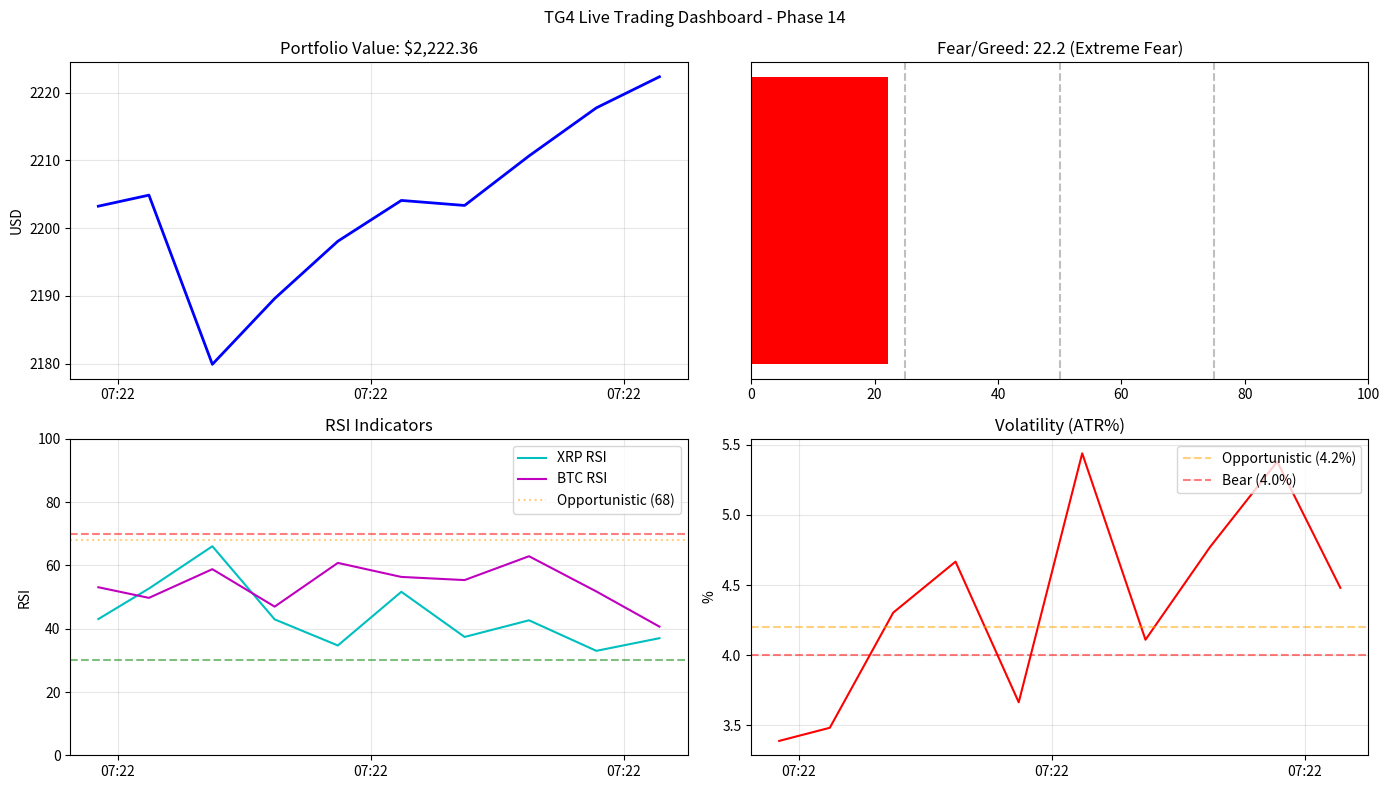

Source code (Python):
"""
Phase 14: Live Regime Dashboard
Real-time visualization of portfolio value, trading mode, and fear/greed indicators.
Designed for terminal-friendly display with optional matplotlib plots.
"""
import os
import sys
from datetime import datetime
from typing import List, Dict, Optional

# Optional matplotlib import for graphical display
try:
    import matplotlib.pyplot as plt
    import matplotlib.dates as mdates
    from matplotlib.animation import FuncAnimation
    HAS_MATPLOTLIB = True
except ImportError:
    HAS_MATPLOTLIB = False


class LiveDashboard:
    """
    Real-time trading dashboard with regime visualization.
    Supports both terminal output and matplotlib plots.
    """

    def __init__(self, enable_plots: bool = False):
        """
        Initialize the dashboard.

        Args:
            enable_plots: Enable matplotlib plots (requires display)
        """
        self.enable_plots = enable_plots and HAS_MATPLOTLIB
        self.portfolio_history: List[float] = []
        self.mode_history: List[str] = []
        self.timestamp_history: List[datetime] = []
        self.yield_history: List[float] = []
        self.rsi_history: Dict[str, List[float]] = {'XRP': [], 'BTC': []}
        self.volatility_history: List[float] = []

        # Fear/Greed thresholds
        self.FEAR_THRESHOLD = 0.04  # High volatility = fear
        self.GREED_THRESHOLD = 0.02  # Low volatility = greed

        # Mode colors for display
        self.MODE_COLORS = {
            'defensive': '\033[93m',  # Yellow
            'offensive': '\033[92m',  # Green
            'bear': '\033[91m',       # Red
            'unknown': '\033[0m'      # Reset
        }
        self.RESET = '\033[0m'

        if self.enable_plots:
            plt.ion()  # Interactive mode
            self.fig, self.axes = plt.subplots(2, 2, figsize=(14, 8))
            self.fig.suptitle('TG4 Live Trading Dashboard - Phase 14')

    def get_fear_greed_index(self, volatility: float, rsi_xrp: float, rsi_btc: float) -> tuple:
        """
        Calculate fear/greed index based on volatility and RSI.

        Returns:
            (index: float 0-100, label: str)
            0-25: Extreme Fear, 25-45: Fear, 45-55: Neutral,
            55-75: Greed, 75-100: Extreme Greed
        """
        # Volatility component (0-50, higher vol = more fear)
        if volatility >= self.FEAR_THRESHOLD:
            vol_score = 10 + (volatility - self.FEAR_THRESHOLD) * 500  # Fear zone
            vol_score = min(vol_score, 25)
        elif volatility <= self.GREED_THRESHOLD:
            vol_score = 75 + (self.GREED_THRESHOLD - volatility) * 500  # Greed zone
            vol_score = min(vol_score, 90)
        else:
            # Neutral zone
            vol_score = 50

        # RSI component (average of XRP and BTC)
        avg_rsi = (rsi_xrp + rsi_btc) / 2
        if avg_rsi > 70:
            rsi_score = 75 + (avg_rsi - 70) * 0.83  # Extreme greed
        elif avg_rsi > 55:
            rsi_score = 55 + (avg_rsi - 55) * 1.33  # Greed
        elif avg_rsi < 30:
            rsi_score = 25 - (30 - avg_rsi) * 0.83  # Extreme fear
        elif avg_rsi < 45:
            rsi_score = 45 - (45 - avg_rsi) * 1.33  # Fear
        else:
            rsi_score = 50  # Neutral

        # Combined index (weighted average)
        index = 0.6 * vol_score + 0.4 * rsi_score
        index = max(0, min(100, index))

        # Label
        if index < 25:
            label = "Extreme Fear"
        elif index < 45:
            label = "Fear"
        elif index < 55:
            label = "Neutral"
        elif index < 75:
            label = "Greed"
        else:
            label = "Extreme Greed"

        return index, label

    def update(self, portfolio_value: float, mode: str, volatility: float,
               rsi_xrp: float, rsi_btc: float, yield_earned: float = 0,
               prices: Dict[str, float] = None):
        """
        Update dashboard with latest data.

        Args:
            portfolio_value: Current portfolio value in USD
            mode: Current trading mode (defensive/offensive/bear)
            volatility: Current ATR% volatility
            rsi_xrp: XRP RSI value
            rsi_btc: BTC RSI value
            yield_earned: USDT yield earned this cycle
            prices: Current asset prices
        """
        now = datetime.now()
        self.portfolio_history.append(portfolio_value)
        self.mode_history.append(mode)
        self.timestamp_history.append(now)
        self.yield_history.append(yield_earned)
        self.volatility_history.append(volatility)
        self.rsi_history['XRP'].append(rsi_xrp)
        self.rsi_history['BTC'].append(rsi_btc)

        # Calculate fear/greed
        fg_index, fg_label = self.get_fear_greed_index(volatility, rsi_xrp, rsi_btc)

        # Terminal output
        self._print_terminal_update(portfolio_value, mode, volatility,
                                    rsi_xrp, rsi_btc, fg_index, fg_label,
                                    yield_earned, prices)

        # Matplotlib update
        if self.enable_plots and len(self.portfolio_history) > 1:
            self._update_plots(fg_index, fg_label)

    def _print_terminal_update(self, portfolio_value: float, mode: str,
                               volatility: float, rsi_xrp: float, rsi_btc: float,
                               fg_index: float, fg_label: str,
                               yield_earned: float, prices: Dict[str, float]):
        """Print formatted terminal update."""
        mode_color = self.MODE_COLORS.get(mode.lower(), self.RESET)

        # Fear/Greed color
        if fg_index < 25:
            fg_color = '\033[91m'  # Red
        elif fg_index < 45:
            fg_color = '\033[93m'  # Yellow
        elif fg_index < 55:
            fg_color = '\033[0m'   # White
        elif fg_index < 75:
            fg_color = '\033[92m'  # Green
        else:
            fg_color = '\033[96m'  # Cyan

        print(f"\n{'─'*60}")
        print(f"│ {'TG4 LIVE DASHBOARD':^56} │")
        print(f"{'─'*60}")
        print(f"│ Time: {datetime.now().strftime('%Y-%m-%d %H:%M:%S'):42} │")
        print(f"│ Portfolio: ${portfolio_value:,.2f}{'':>32} │")
        print(f"│ Mode: {mode_color}{mode.upper():10}{self.RESET}{'':>37} │")
        print(f"│ Fear/Greed: {fg_color}{fg_index:5.1f} ({fg_label}){self.RESET}{'':>24} │")
        print(f"{'─'*60}")
        print(f"│ Volatility (ATR%): {volatility*100:6.2f}%{'':>28} │")
        print(f"│ RSI XRP: {rsi_xrp:5.1f}   RSI BTC: {rsi_btc:5.1f}{'':>20} │")
        if prices:
            print(f"│ XRP: ${prices.get('XRP', 0):,.4f}   BTC: ${prices.get('BTC', 0):,.2f}{'':>10} │")
        if yield_earned > 0:
            total_yield = sum(self.yield_history)
            print(f"│ Yield This Cycle: ${yield_earned:.4f}  Total: ${total_yield:.4f}{'':>10} │")
        print(f"{'─'*60}")

    def _update_plots(self, fg_index: float, fg_label: str):
        """Update matplotlib plots."""
        if not self.enable_plots:
            return

        try:
            # Clear all axes
            for ax in self.axes.flat:
                ax.clear()

            # Plot 1: Portfolio Value
            ax1 = self.axes[0, 0]
            ax1.plot(self.timestamp_history, self.portfolio_history, 'b-', linewidth=2)
            ax1.set_title(f'Portfolio Value: ${self.portfolio_history[-1]:,.2f}')
            ax1.set_ylabel('USD')
            ax1.grid(True, alpha=0.3)
            ax1.xaxis.set_major_formatter(mdates.DateFormatter('%H:%M'))

            # Plot 2: Fear/Greed Gauge
            ax2 = self.axes[0, 1]
            colors = ['#FF0000', '#FF6600', '#FFFF00', '#66FF00', '#00FF00']
            ax2.barh([0], [fg_index], color=colors[int(fg_index/25)] if fg_index < 100 else colors[-1])
            ax2.set_xlim(0, 100)
            ax2.set_title(f'Fear/Greed: {fg_index:.1f} ({fg_label})')
            ax2.set_yticks([])
            ax2.axvline(x=25, color='gray', linestyle='--', alpha=0.5)
            ax2.axvline(x=50, color='gray', linestyle='--', alpha=0.5)
            ax2.axvline(x=75, color='gray', linestyle='--', alpha=0.5)

            # Plot 3: RSI
            ax3 = self.axes[1, 0]
            ax3.plot(self.timestamp_history, self.rsi_history['XRP'], 'c-', label='XRP RSI')
            ax3.plot(self.timestamp_history, self.rsi_history['BTC'], 'm-', label='BTC RSI')
            ax3.axhline(y=70, color='r', linestyle='--', alpha=0.5)
            ax3.axhline(y=30, color='g', linestyle='--', alpha=0.5)
            ax3.axhline(y=68, color='orange', linestyle=':', alpha=0.5, label='Opportunistic (68)')
            ax3.set_title('RSI Indicators')
            ax3.set_ylabel('RSI')
            ax3.set_ylim(0, 100)
            ax3.legend(loc='upper right')
            ax3.grid(True, alpha=0.3)
            ax3.xaxis.set_major_formatter(mdates.DateFormatter('%H:%M'))

            # Plot 4: Volatility
            ax4 = self.axes[1, 1]
            ax4.plot(self.timestamp_history, [v*100 for v in self.volatility_history], 'r-')
            ax4.axhline(y=4.2, color='orange', linestyle='--', alpha=0.5, label='Opportunistic (4.2%)')
            ax4.axhline(y=4.0, color='red', linestyle='--', alpha=0.5, label='Bear (4.0%)')
            ax4.set_title('Volatility (ATR%)')
            ax4.set_ylabel('%')
            ax4.legend(loc='upper right')
            ax4.grid(True, alpha=0.3)
            ax4.xaxis.set_major_formatter(mdates.DateFormatter('%H:%M'))

            plt.tight_layout()
            plt.pause(0.1)

        except Exception as e:
            print(f"[DASHBOARD] Plot update error: {e}")

    def get_mode_distribution(self) -> Dict[str, float]:
        """Get percentage distribution of trading modes."""
        if not self.mode_history:
            return {}

        total = len(self.mode_history)
        distribution = {}
        for mode in set(self.mode_history):
            count = self.mode_history.count(mode)
            distribution[mode] = (count / total) * 100

        return distribution

    def print_summary(self):
        """Print session summary."""
        if not self.portfolio_history:
            print("[DASHBOARD] No data to summarize")
            return

        initial = self.portfolio_history[0]
        final = self.portfolio_history[-1]
        pnl = final - initial
        roi = (pnl / initial) * 100 if initial > 0 else 0
        total_yield = sum(self.yield_history)

        distribution = self.get_mode_distribution()

        print(f"\n{'═'*60}")
        print(f"│ {'SESSION SUMMARY':^56} │")
        print(f"{'═'*60}")
        print(f"│ Duration: {len(self.portfolio_history)} cycles{'':>36} │")
        print(f"│ Initial Value: ${initial:,.2f}{'':>32} │")
        print(f"│ Final Value:   ${final:,.2f}{'':>32} │")
        print(f"│ Total P&L:     ${pnl:+,.2f} ({roi:+.2f}%){'':>20} │")
        print(f"│ Total Yield:   ${total_yield:.4f}{'':>32} │")
        print(f"│ Max Value:     ${max(self.portfolio_history):,.2f}{'':>32} │")
        print(f"│ Min Value:     ${min(self.portfolio_history):,.2f}{'':>32} │")
        print(f"{'─'*60}")
        print(f"│ Mode Distribution:{'':>38} │")
        for mode, pct in distribution.items():
            print(f"│   {mode.capitalize():12}: {pct:5.1f}%{'':>32} │")
        print(f"{'═'*60}")

    def close(self):
        """Close dashboard and cleanup."""
        if self.enable_plots and HAS_MATPLOTLIB:
            plt.ioff()
            plt.close('all')


def demo_dashboard():
    """Demo the dashboard with sample data."""
    import random

    dashboard = LiveDashboard(enable_plots=HAS_MATPLOTLIB)

    print("Running dashboard demo (10 cycles)...")
    portfolio_value = 2200.0

    for i in range(10):
        # Simulate data
        volatility = random.uniform(0.02, 0.06)
        rsi_xrp = random.uniform(30, 70)
        rsi_btc = random.uniform(35, 65)

        if volatility > 0.04:
            mode = 'bear' if rsi_xrp > 65 else 'defensive'
        elif volatility < 0.02 and rsi_xrp < 35:
            mode = 'offensive'
        else:
            mode = 'defensive'

        # Simulate P&L
        if mode == 'defensive':
            portfolio_value += random.uniform(-5, 10)
        elif mode == 'offensive':
            portfolio_value += random.uniform(-20, 50)
        else:
            portfolio_value += random.uniform(-30, 40)

        yield_earned = portfolio_value * 0.065 / 365 / 24 * 0.166 if mode == 'defensive' else 0

        dashboard.update(
            portfolio_value=portfolio_value,
            mode=mode,
            volatility=volatility,
            rsi_xrp=rsi_xrp,
            rsi_btc=rsi_btc,
            yield_earned=yield_earned,
            prices={'XRP': 2.35, 'BTC': 98500}
        )

        import time
        time.sleep(1)

    dashboard.print_summary()
    dashboard.close()


if __name__ == '__main__':
    demo_dashboard()
